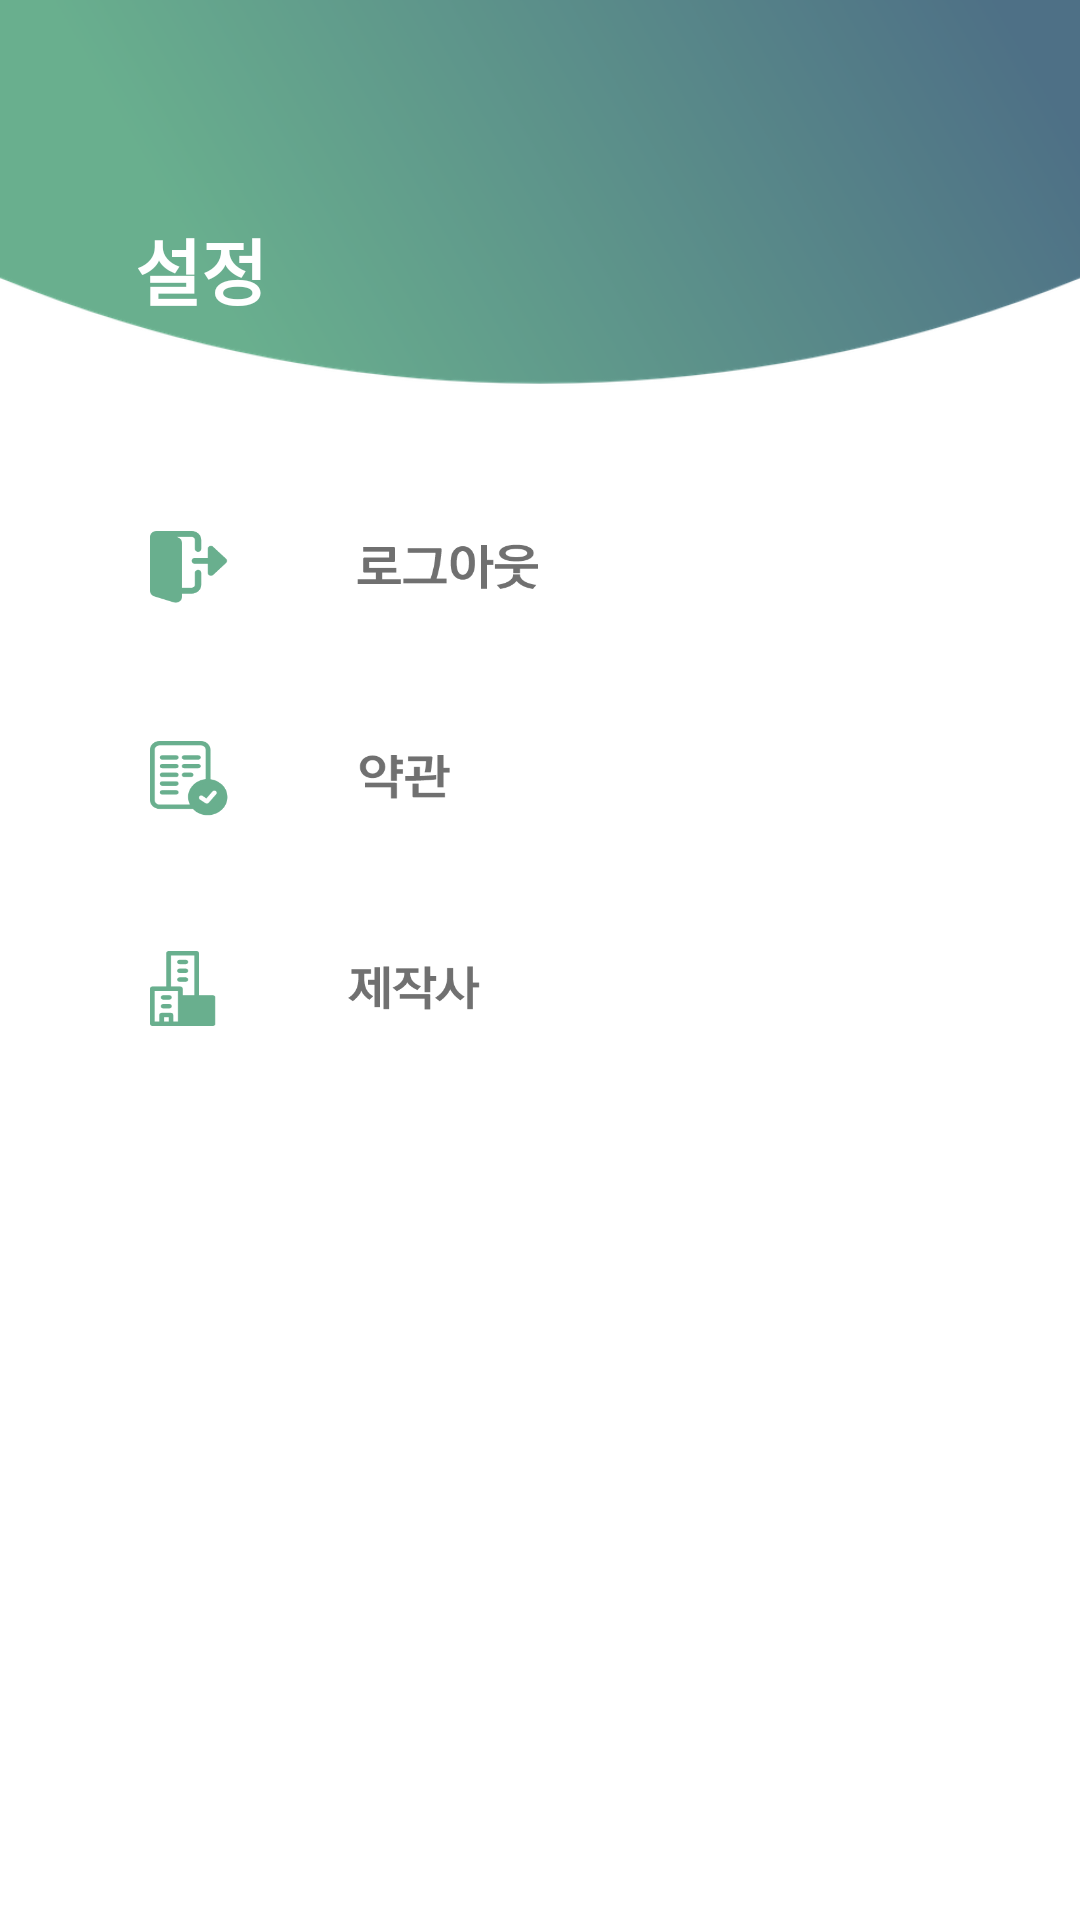

Android layout source for this screen:
<!-- AndroidManifest.xml: application theme Theme.Dailygreen_app -->
<!-- res/layout/fragment_setting.xml -->
<?xml version="1.0" encoding="utf-8"?>
<androidx.constraintlayout.widget.ConstraintLayout xmlns:android="http://schemas.android.com/apk/res/android"
    xmlns:app="http://schemas.android.com/apk/res-auto"
    xmlns:tools="http://schemas.android.com/tools"
    android:layout_width="match_parent"
    android:layout_height="match_parent"
    android:background="@drawable/background_short">

    <android.widget.ImageButton
        android:id="@+id/btn_terms"
        android:layout_width="100dp"
        android:layout_height="25dp"
        android:layout_marginStart="50dp"
        android:layout_marginTop="45dp"
        android:background="@drawable/btn_terms"
        app:layout_constraintStart_toStartOf="parent"
        app:layout_constraintTop_toBottomOf="@+id/btn_logout" />

    <android.widget.ImageButton
        android:id="@+id/btn_producer"
        android:layout_width="110dp"
        android:layout_height="25dp"
        android:layout_marginStart="50dp"
        android:layout_marginTop="45dp"
        android:background="@drawable/btn_producer"
        app:layout_constraintStart_toStartOf="parent"
        app:layout_constraintTop_toBottomOf="@+id/btn_terms" />

    <TextView
        android:id="@+id/textView6"
        android:layout_width="wrap_content"
        android:layout_height="wrap_content"
        android:layout_marginStart="45dp"
        android:layout_marginTop="72dp"
        android:text="설정"
        android:textColor="#FFFFFF"
        android:textSize="24sp"
        android:textStyle="bold"
        app:layout_constraintStart_toStartOf="parent"
        app:layout_constraintTop_toTopOf="parent" />

    <android.widget.ImageButton
        android:id="@+id/btn_logout"
        android:layout_width="130dp"
        android:layout_height="25dp"
        android:layout_marginStart="50dp"
        android:layout_marginTop="70dp"
        android:background="@drawable/btn_logout"
        app:layout_constraintStart_toStartOf="parent"
        app:layout_constraintTop_toBottomOf="@+id/textView6" />

</androidx.constraintlayout.widget.ConstraintLayout>
<!-- resources referenced by this layout -->
<resources>
  <!-- drawable background_short: png bitmap (drawable-v24, 89019 bytes) -->
  <!-- drawable btn_logout: png bitmap (drawable, 7887 bytes) -->
  <!-- drawable btn_producer: png bitmap (drawable, 6155 bytes) -->
  <!-- drawable btn_terms: png bitmap (drawable, 7532 bytes) -->
  <style name="Theme.Dailygreen_app" parent="Theme.MaterialComponents.DayNight.NoActionBar">
          
          <item name="colorPrimary">#507486</item>
          <item name="colorPrimaryVariant">#507486</item>
          <item name="colorOnPrimary">@color/white</item>
          
          <item name="colorSecondary">@color/teal_200</item>
          <item name="colorSecondaryVariant">@color/teal_700</item>
          <item name="colorOnSecondary">@color/black</item>
          
          <item name="android:statusBarColor" tools:targetApi="l">?attr/colorPrimaryVariant</item>
          
          <item name="android:timePickerStyle">@style/MyTimePickerTheme</item>
      </style>
  <color name="white">#FFFFFFFF</color>
  <color name="teal_200">#FF03DAC5</color>
  <color name="teal_700">#FF018786</color>
  <color name="black">#FF000000</color>
  <style name="MyTimePickerTheme" parent="android:Widget.Material.Light.TimePicker">
          <item name="android:timePickerMode">spinner</item>
      </style>
</resources>
